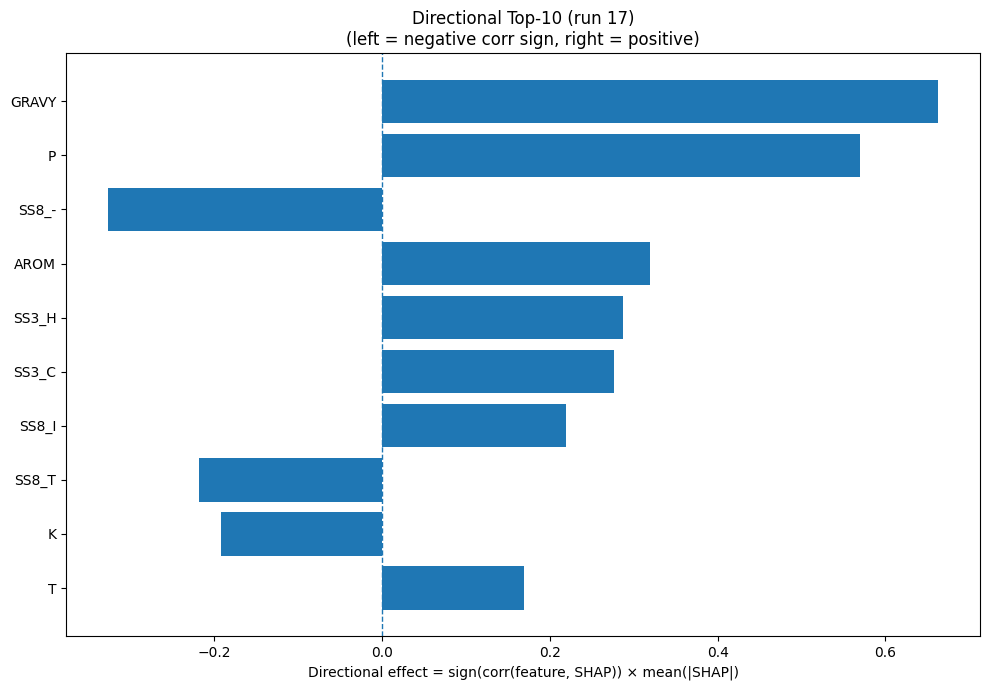

The data file committed next to this chart (first rows):
Index, Feature, CorrSign, MeanAbsSHAP, DirectionalEffect
32, GRAVY, 1.0, 0.6631, 0.6631
12, P, 1.0, 0.5697, 0.5697
30, SS8_-, -1.0, 0.3265, -0.3265
33, AROM, 1.0, 0.32, 0.32
20, SS3_H, 1.0, 0.2872, 0.2872
22, SS3_C, 1.0, 0.2763, 0.2763
26, SS8_I, 1.0, 0.2197, 0.2197
28, SS8_T, -1.0, 0.2177, -0.2177
8, K, -1.0, 0.1919, -0.1919
16, T, 1.0, 0.1692, 0.1692
17, V, 1.0, 0.1563, 0.1563
23, SS8_H, 1.0, 0.1448, 0.1448
4, F, 1.0, 0.1289, 0.1289
14, R, -1.0, 0.1164, -0.1164
13, Q, -1.0, 0.08194, -0.08194
1, C, -1.0, 0.07706, -0.07706
5, G, 1.0, 0.05639, 0.05639
18, W, 1.0, 0.0558, 0.0558
31, ASA, -1.0, 0.05404, -0.05404
3, E, 1.0, 0.04441, 0.04441
25, SS8_G, -1.0, 0.0427, -0.0427
7, I, 1.0, 0.0393, 0.0393
24, SS8_E, -1.0, 0.03763, -0.03763
0, A, -1.0, 0.03606, -0.03606
21, SS3_E, -1.0, 0.03251, -0.03251
6, H, -1.0, 0.03029, -0.03029
9, L, 1.0, 0.02776, 0.02776
15, S, 1.0, 0.02729, 0.02729
27, SS8_B, -1.0, 0.01628, -0.01628
19, Y, 1.0, 0.01382, 0.01382
11, N, 1.0, 0.01154, 0.01154
2, D, 1.0, 0.008455, 0.008455
10, M, -1.0, 0.007961, -0.007961
29, SS8_S, 1.0, 0.005021, 0.005021
